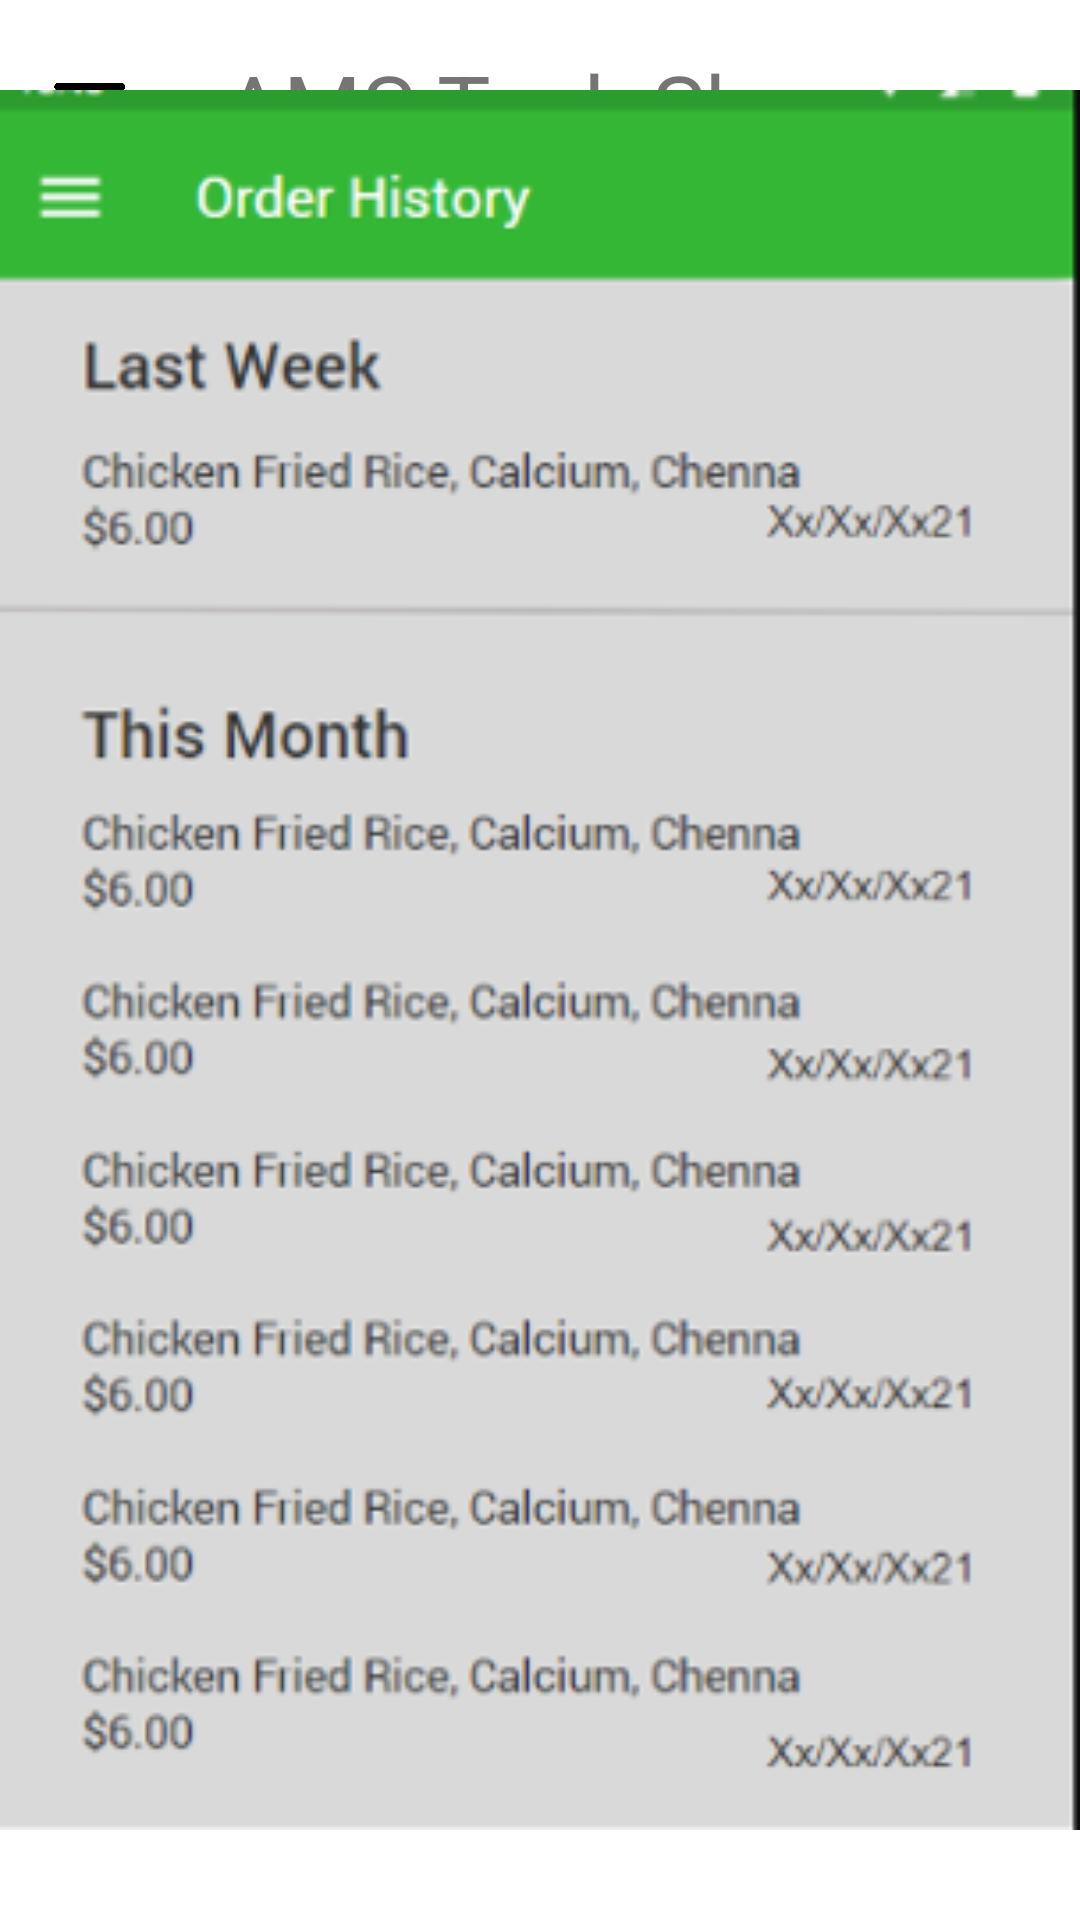

Android layout source for this screen:
<!-- AndroidManifest.xml: application theme Theme.AMSTuckShopApp -->
<!-- res/layout/activity_order_history.xml -->
<?xml version="1.0" encoding="utf-8"?>
<RelativeLayout xmlns:android="http://schemas.android.com/apk/res/android"
    xmlns:app="http://schemas.android.com/apk/res-auto"
    xmlns:tools="http://schemas.android.com/tools"
    android:layout_width="match_parent"
    android:layout_height="match_parent"
    tools:context=".OrderHistory">

    <RelativeLayout
        android:layout_width="match_parent"
        android:layout_height="70dp">

        <TextView
            android:id="@+id/textView"
            android:layout_width="match_parent"
            android:layout_height="wrap_content"
            android:gravity="center"
            android:paddingTop="15dp"
            android:text="@string/ams_tuck_shop"
            android:textAllCaps="false"
            android:textSize="30sp"
            tools:layout_editor_absoluteX="126dp"
            tools:layout_editor_absoluteY="107dp" />

        <ImageView
            android:id="@+id/menu_icon"
            android:layout_width="60dp"
            android:layout_height="48dp"
            android:layout_marginEnd="104dp"
            android:paddingTop="20dp"
            app:srcCompat="@drawable/menu_icon"
            tools:layout_editor_absoluteY="32dp"
            android:contentDescription="@string/app_name"/>


    </RelativeLayout>

    <LinearLayout
        android:layout_width="match_parent"
        android:layout_height="match_parent"
        android:orientation="vertical">

        <ImageView
            android:layout_width="match_parent"
            android:layout_height="match_parent"
            android:src="@drawable/orderhistory"/>

        <TextView
            android:id="@+id/mail"
            android:layout_width="350dp"
            android:layout_height="wrap_content"
            android:layout_marginStart="20dp"
            android:layout_marginEnd="180dp"
            android:layout_marginTop="200dp"
            android:gravity="start"
            android:text="@string/email"
            android:textSize="24sp"
            app:layout_constraintBottom_toTopOf="@+id/logout_button"
            app:layout_constraintEnd_toEndOf="parent"
            app:layout_constraintHorizontal_bias="1.0"
            app:layout_constraintStart_toStartOf="parent"
            app:layout_constraintTop_toTopOf="parent" />

        <TextView
            android:id="@+id/name"
            android:layout_width="350dp"
            android:layout_height="wrap_content"
            android:text="@string/name"
            android:textSize="24sp"
            android:layout_marginStart="20dp"
            android:layout_marginEnd="20dp"
            app:layout_constraintBottom_toBottomOf="parent"
            app:layout_constraintHorizontal_bias="0.49"
            app:layout_constraintLeft_toLeftOf="parent"
            app:layout_constraintRight_toRightOf="parent"
            app:layout_constraintTop_toTopOf="parent"
            app:layout_constraintVertical_bias="0.078" />

    </LinearLayout>
</RelativeLayout>
<!-- resources referenced by this layout -->
<resources>
  <!-- drawable menu_icon: png bitmap (drawable-v24, 10124 bytes) -->
  <!-- drawable orderhistory: png bitmap (drawable, 76393 bytes) -->
  <string name="ams_tuck_shop">AMS Tuck Shop</string>
  <string name="app_name">AMS Tuck Shop App</string>
  <style name="Theme.AMSTuckShopApp" parent="Theme.MaterialComponents.DayNight.NoActionBar">
          
  
          <item name="colorOnPrimary">@color/white</item>
          
  
          <item name="colorOnSecondary">@color/black</item>
          
          <item name="android:statusBarColor" tools:targetApi="l">?attr/colorPrimaryVariant</item>
      </style>
  <color name="white">#FFFFFFFF</color>
  <color name="black">#FF000000</color>
</resources>
